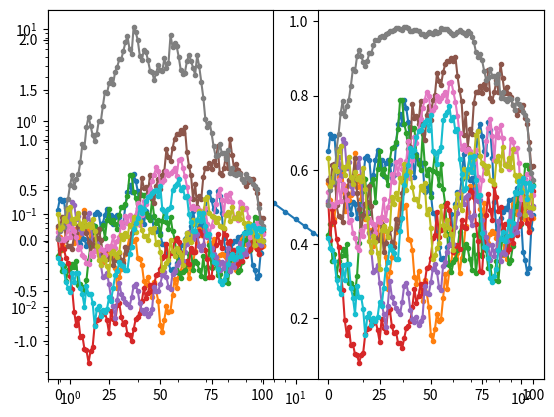

Write Python code to recreate this figure.

from __future__ import absolute_import, division, print_function

import numpy as np


class _FiniteDimensionalR:

    def __init__(self, CovInv, dimension, mpi_comm=None, diag=False):

        self.CovInv = CovInv
        self.dimension = dimension
        self.mpi_comm = mpi_comm
        self.diag = diag
        if diag:
            self.diag_ConInv = np.diag(self.CovInv)

    def init_vector(self, x, dimension):
        x.init(self.dimension)

    def mpi_comm(self):
        return self.mpi_comm

    def inner(self, x, y):

        return np.dot(y, self.CovInv.dot(x))

    def mult(self, x, y):
        if self.diag:
            y[:] = np.multiply(self.diag_ConInv, x)
        else:
            y[:] = self.CovInv.dot(x)


class _FiniteDimensionalRsolver:

    def __init__(self, Cov, dimension):

        self.Cov = Cov
        self.dimension = dimension

    def init_vector(self, x, dimension):
        x.init(self.dimension)

    def solve(self, x, b):
        x[:] = self.Cov.dot(b)

    def mult(self, x, y):
        y[:] = self.Cov.dot(x)


class _FiniteDimensionalM:

    def __init__(self, dimension):

        self.dimension = dimension

    def init_vector(self, x, dimension):
        x.init(self.dimension)

    def mult(self, x, y):
        y[:] = x


class _FiniteDimensionalMsolver:

    def __init__(self, dimension):

        self.dimension = dimension

    def init_vector(self, x, dimension):
        x.init(self.dimension)

    def solve(self, x, b):
        x[:] = b


class FiniteDimensionalPrior:

    def __init__(self, dimension, sigma=None, mean=None, uniform=False):

        self.dimension = dimension
        self.uniform = uniform

        # a vector of standard deviations
        if sigma is None:
            self.sigma = np.ones(dimension)
        else:
            self.sigma = sigma
        self.diag_CovInv = 1./(self.sigma**2)

        # mean of the prior
        if mean is None:
            self.mean = np.zeros(dimension)
        else:
            self.mean = mean

        # from mpi4py import MPI
        # comm = MPI.COMM_WORLD
        # self.nproc = comm.Get_size()
        # self.dimension *= self.nproc
        self.Cov = np.diag(self.sigma**2)
        self.CovSqrt = np.diag(self.sigma)
        self.CovInv = np.diag(1./(self.sigma**2))

        self.M = _FiniteDimensionalM(self.dimension)
        self.Msolver = _FiniteDimensionalMsolver(self.dimension)
        self.R = _FiniteDimensionalR(self.CovInv, self.dimension, diag=True)
        self.Rsolver = _FiniteDimensionalRsolver(self.Cov, self.dimension)

        self.Rd = np.zeros_like(self.mean)

    def init_vector(self, x, dimension):

        x.init(self.dimension)
        # print("x", len(x.get_local()), "self.dimension", self.dimension)

    def sample(self, noise, s, add_mean=True):
        s[:] = 0.
        # print("size noise = ", len(noise.get_local()), "size s = ", len(s.get_local()))
        s += self.CovSqrt.dot(noise)

        if add_mean:
            s += self.mean

    def pointwise_variance(self, method, k=1000000, r=200):

        pw_var = np.diag(self.Cov)

        return pw_var

    def trace(self):

        return np.sum(np.diag(self.Cov))

    def cost(self, m):

        if self.uniform:
            return 0.
        else:
            d = m - self.mean
            self.R.mult(d, self.Rd)
            return .5*np.dot(self.Rd, d)

    def grad(self, m, out):
        if self.uniform:
            out[:] = 0.
        else:
            d = m - self.mean
            self.R.mult(d, out)


class BrownianMotion(FiniteDimensionalPrior):

    def __init__(self, dimension):

        self.dimension = dimension

        self.t = np.linspace(0, 1, dimension+1)

        self.mean = np.zeros(dimension)

        self.Cov = np.zeros((dimension, dimension))

        for i in range(dimension):
            for j in range(dimension):
                self.Cov[i,j] = np.min([self.t[i+1], self.t[j+1]])

        d, U = np.linalg.eigh(self.Cov)
        self.d_Cov = d
        self.CovSqrt = np.dot(U, np.diag(np.sqrt(d))).dot(U.T)
        dinv = d.copy()
        dinv[1:] = 1./d[1:]
        self.CovInv = np.dot(U, np.diag(dinv)).dot(U.T)

        self.M = _FiniteDimensionalM(self.dimension)
        self.Msolver = _FiniteDimensionalMsolver(self.dimension)
        self.R = _FiniteDimensionalR(self.CovInv, self.dimension)
        self.Rsolver = _FiniteDimensionalRsolver(self.Cov, self.dimension)

    # def sample(self, noise, s, add_mean=True):
    #     s[:] = 0.
    #     # print("size noise = ", len(noise.get_local()), "size s = ", len(s.get_local()))
    #     s += self.CovSqrt.dot(noise)
    #
    #     if add_mean:
    #         s += self.mean


class Laplacian(FiniteDimensionalPrior):

    def __init__(self, dimension, delta=0., gamma=10., h=1, mean=None, regularization=True):
        """
        Gaussian prior with covariance as C = (-gamma * Laplace + delta * I)^{-1}
        :param dimension:
        :param delta:
        :param gamma:
        :param h: step size
        :param mean: mean
        """
        # mean of the prior
        if mean is None:
            self.mean = np.zeros(dimension)
        else:
            self.mean = mean

        self.regularization = regularization

        self.dimension = dimension
        Laplace = np.eye(dimension, dimension, k=-1) - 2 * np.eye(dimension, dimension, k=0) + np.eye(dimension, dimension, k=1)
        Laplace = 1./h**2 * Laplace
        # d, U = np.linalg.eigh(Laplace)
        # print("Laplace = ", Laplace, "d, U = ", d, U)

        Mass = np.eye(dimension, dimension, k=0)
        self.CovInv = - gamma * Laplace + delta * Mass
        d, U = np.linalg.eigh(self.CovInv)
        dinv = 1./d
        self.d_Cov = dinv
        self.Cov = np.dot(U, np.diag(dinv)).dot(U.T)
        self.CovSqrt = np.dot(U, np.diag(np.sqrt(dinv))).dot(U.T)

        self.M = _FiniteDimensionalM(self.dimension)
        self.Msolver = _FiniteDimensionalMsolver(self.dimension)
        self.R = _FiniteDimensionalR(self.CovInv, self.dimension)
        self.Rsolver = _FiniteDimensionalRsolver(self.Cov, self.dimension)

        self.Rd = np.zeros_like(self.mean)

    def cost(self, m):

        if self.regularization:
            d = m - self.mean
            self.R.mult(d, self.Rd)
            return .5*np.dot(self.Rd, d)
        else:
            return 0.

    def grad(self, m, out):

        if self.regularization:
            d = m - self.mean
            self.R.mult(d, out)
        else:
            out[:] = 0.

    # def sample(self, noise, s, add_mean=True):
    #     s[:] = 0.
    #     # print("size noise = ", len(noise.get_local()), "size s = ", len(s.get_local()))
    #     s += self.CovSqrt.dot(noise)
    #
    #     if add_mean:
    #         s += self.mean


if __name__ ==  "__main__":

    import matplotlib.pyplot as plt

    # # # test Brownian motion
    # dimension = 101
    # t = np.linspace(0, 1, dimension)
    #
    # prior = BrownianMotion(dimension)
    #
    # plt.figure()
    # plt.semilogy(prior.d_Cov, '.-')
    # plt.show()
    #
    # noise = np.random.normal(0., 1., dimension)
    # sample = np.zeros(dimension)
    # prior.sample(noise, sample)
    #
    # plt.figure()
    # plt.plot(sample, '.-')
    # plt.title("brownian motion sample")
    # plt.show()
    #
    # Cov = np.zeros((dimension, dimension))
    # for i in range(dimension):
    #     for j in range(dimension):
    #         Cov[i, j] = np.min([t[i], t[j]])
    #
    # d, U = np.linalg.eigh(Cov)
    #
    # CovSqrt = np.dot(U, np.diag(np.sqrt(d))).dot(U.T)
    # dinv = d.copy()
    # dinv[1:] = 1. / d[1:]
    # CovInv = np.dot(U, np.diag(dinv)).dot(U.T)
    #
    # print("CovInv*Cov = ", CovInv.dot(Cov))
    #
    # plt.figure()
    # plt.semilogy(d, ".-")
    # plt.show()

    # # test Laplacian
    dimension = 101
    delta, gamma = 0., 100.
    prior = Laplacian(dimension, delta, gamma)

    plt.figure()
    plt.loglog(prior.d_Cov, '.-')
    plt.show()

    for i in range(10):
        noise = np.random.normal(0., 1., dimension)
        sample = np.zeros(dimension)
        prior.sample(noise, sample)

        plt.subplot(1,2,1)
        plt.plot(sample, '.-')
        plt.subplot(1,2,2)
        alpha = (np.tanh(sample)+1)/2
        plt.plot(alpha, '.-')
        plt.show()
